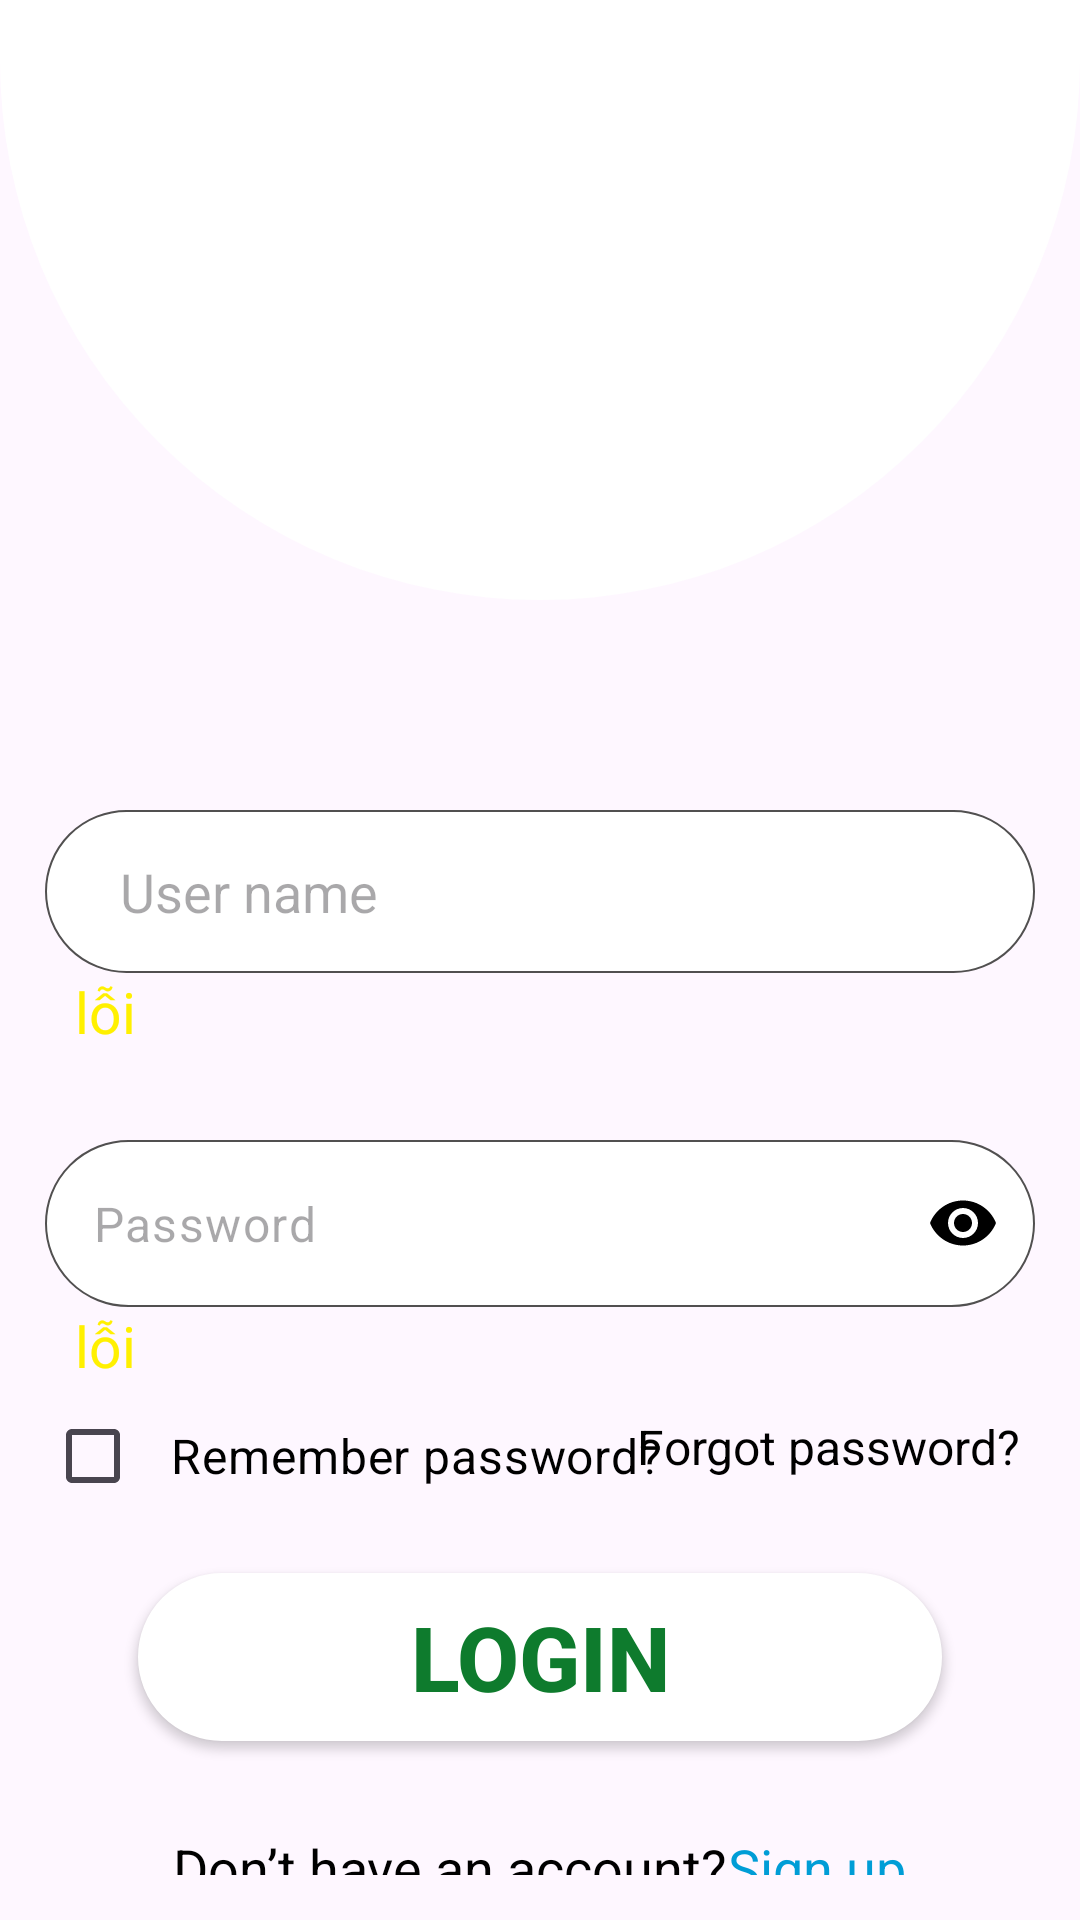

Here is an Android app screen rendered from its layout file. Give the layout XML and the strings, colors and styles it references.
<!-- AndroidManifest.xml: application theme Theme.PH25533_ASM -->
<!-- res/layout/activity_login.xml -->
<?xml version="1.0" encoding="utf-8"?>
<androidx.constraintlayout.widget.ConstraintLayout xmlns:android="http://schemas.android.com/apk/res/android"
    xmlns:app="http://schemas.android.com/apk/res-auto"
    xmlns:tools="http://schemas.android.com/tools"
    android:layout_width="match_parent"
    android:layout_height="match_parent"
    tools:context=".ACTIVITY.LoginActivity">

    <RelativeLayout
        android:id="@+id/logo"
        android:layout_width="match_parent"
        android:layout_height="200dp"
        android:background="@drawable/customize_logo"
        app:layout_constraintEnd_toEndOf="parent"
        app:layout_constraintHorizontal_bias="0.0"
        app:layout_constraintStart_toStartOf="parent"
        app:layout_constraintTop_toTopOf="parent"
        app:layout_constraintVertical_bias="0.0" >

        <ImageView
            android:layout_width="match_parent"
            android:layout_height="match_parent"
            android:layout_centerHorizontal="true"
            android:layout_centerVertical="true"
            android:src="@drawable/logo" />
    </RelativeLayout>

    <LinearLayout
        android:layout_width="0dp"
        android:layout_height="0dp"
        android:orientation="vertical"
        app:layout_constraintBottom_toBottomOf="parent"
        app:layout_constraintEnd_toEndOf="parent"
        app:layout_constraintHorizontal_bias="0.0"
        app:layout_constraintStart_toStartOf="parent"
        app:layout_constraintTop_toBottomOf="@+id/logo"
        app:layout_constraintVertical_bias="1.0">

        <EditText
            android:id="@+id/ed_login_username"
            android:layout_width="match_parent"
            android:layout_height="wrap_content"
            android:hint="User name"
            android:inputType="text"
            android:background="@drawable/customize_boder_edittext"
            android:layout_marginTop="70dp"
            android:layout_marginRight="15dp"
            android:layout_marginLeft="15dp"/>
        <TextView
            android:id="@+id/tv_login_error_username"
            android:layout_width="match_parent"
            android:layout_height="wrap_content"
            android:text="lỗi"
            android:textColor="#FFF000"
            android:textSize="19sp"
            android:layout_marginLeft="25dp"/>

        <com.google.android.material.textfield.TextInputLayout
            android:layout_width="match_parent"
            android:layout_height="wrap_content"
            android:layout_marginTop="30dp"
            android:layout_marginRight="15dp"
            android:layout_marginLeft="15dp"
            app:passwordToggleEnabled="true"
            app:passwordToggleTint="@color/black"
            app:hintEnabled="false">
            <EditText
                android:id="@+id/ed_login_password"
                android:layout_width="match_parent"
                android:layout_height="wrap_content"
                android:hint="Password"
                android:inputType="textPassword"
                android:background="@drawable/customize_boder_edittext"/>
        </com.google.android.material.textfield.TextInputLayout>
        <TextView
            android:id="@+id/tv_login_error_password"
            android:layout_width="match_parent"
            android:layout_height="wrap_content"
            android:text="lỗi"
            android:textColor="#FFF000"
            android:textSize="19sp"
            android:layout_marginLeft="25dp"/>

        <RelativeLayout
            android:layout_width="match_parent"
            android:layout_height="wrap_content">

            <CheckBox
                android:id="@+id/login_check_remember"
                android:layout_width="wrap_content"
                android:layout_height="wrap_content"
                android:text="Remember password?"
                android:textColor="@color/black"
                android:textSize="16sp"
                android:layout_marginLeft="15dp"
                android:layout_alignParentStart="true"
                android:padding="10dp"
                android:buttonTint="@color/white"
                />

            <TextView
                android:layout_width="wrap_content"
                android:layout_height="wrap_content"
                android:textSize="16sp"
                android:textColor="@color/black"
                android:text="Forgot password?"
                android:padding="10dp"
                android:layout_alignParentEnd="true"
                android:layout_marginRight="10dp"
                />

        </RelativeLayout>

        <Button
            android:id="@+id/btn_login"
            android:layout_width="wrap_content"
            android:layout_height="wrap_content"
            android:text="login"
            android:gravity="center"
            android:layout_gravity="center"
            android:background="@drawable/customize_button"
            android:textColor="#0E7B2D"
            android:textStyle="bold"
            android:textSize="30dp"
            android:layout_margin="15dp"
            />

        <LinearLayout
            android:layout_width="match_parent"
            android:layout_height="wrap_content"
            android:orientation="horizontal"
            android:gravity="center_horizontal"
            android:layout_margin="15dp">

            <TextView
                android:layout_width="wrap_content"
                android:layout_height="wrap_content"
                android:text="Don’t have an account?"
                android:textColor="@color/black"
                android:textSize="18sp"
                />
            <TextView
                android:id="@+id/tv_signup"
                android:layout_width="wrap_content"
                android:layout_height="wrap_content"
                android:text="Sign up"
                android:textColor="#009DD6"
                android:textSize="18sp"/>

        </LinearLayout>



    </LinearLayout>


</androidx.constraintlayout.widget.ConstraintLayout>
<!-- resources referenced by this layout -->
<resources>
  <!-- drawable customize_boder_edittext (drawable) -->
  <?xml version="1.0" encoding="utf-8"?>
  <shape xmlns:android="http://schemas.android.com/apk/res/android"
      android:shape="rectangle">
  
      <solid android:color="@color/white"/>
      <corners
          android:radius="30dp"/>
      <stroke android:color="#515050"
          android:width="0.6sp"/>
      <padding android:bottom="15dp"
          android:top="15dp"
          android:left="25dp"
          android:right="25dp"/>
      <size android:height="46dp"
          android:width="383dp"/>
  
  </shape>
  <!-- drawable customize_button (drawable) -->
  <?xml version="1.0" encoding="utf-8"?>
  <shape xmlns:android="http://schemas.android.com/apk/res/android"
      android:shape="rectangle">
  
      <solid android:color="@color/white"/>
      <stroke android:color="@color/white"
          android:width="1dp"/>
      <corners android:radius="30dp"/>
      <size android:width="268dp"
          android:height="56dp"/>
  
  
  </shape>
  <!-- drawable customize_logo (drawable) -->
  <?xml version="1.0" encoding="utf-8"?>
  <shape xmlns:android="http://schemas.android.com/apk/res/android"
      android:shape="rectangle">
      <solid android:color="@color/white"/>
  
      <corners android:bottomLeftRadius="300dp"
          android:bottomRightRadius="300dp"/>
  
  </shape>
  <style name="Theme.PH25533_ASM" parent="Base.Theme.PH25533_ASM" />
  <style name="Base.Theme.PH25533_ASM" parent="Theme.Material3.DayNight.NoActionBar">
          
          
      </style>
  <!-- not gathered from this repository: default colours our renderer supplied (Android Studio template values) -->
  <color name="black">#FF000000</color>
  <color name="white">#FFFFFFFF</color>
</resources>
